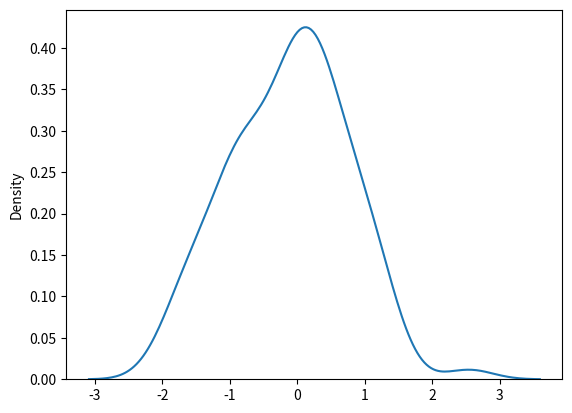

This chart was generated by the following Python code:
"""Numpy Normal Distribution or Gaussian distrubution"""

from numpy import random
import matplotlib.pyplot as plt
import seaborn as sns

'''normal code'''
# num = random.normal(loc=1, scale=2, size=(2,3))
# print(num)

'''with sns and plt provide bell curve graph'''
sns.distplot(random.normal(size=100), hist=False)
plt.show()